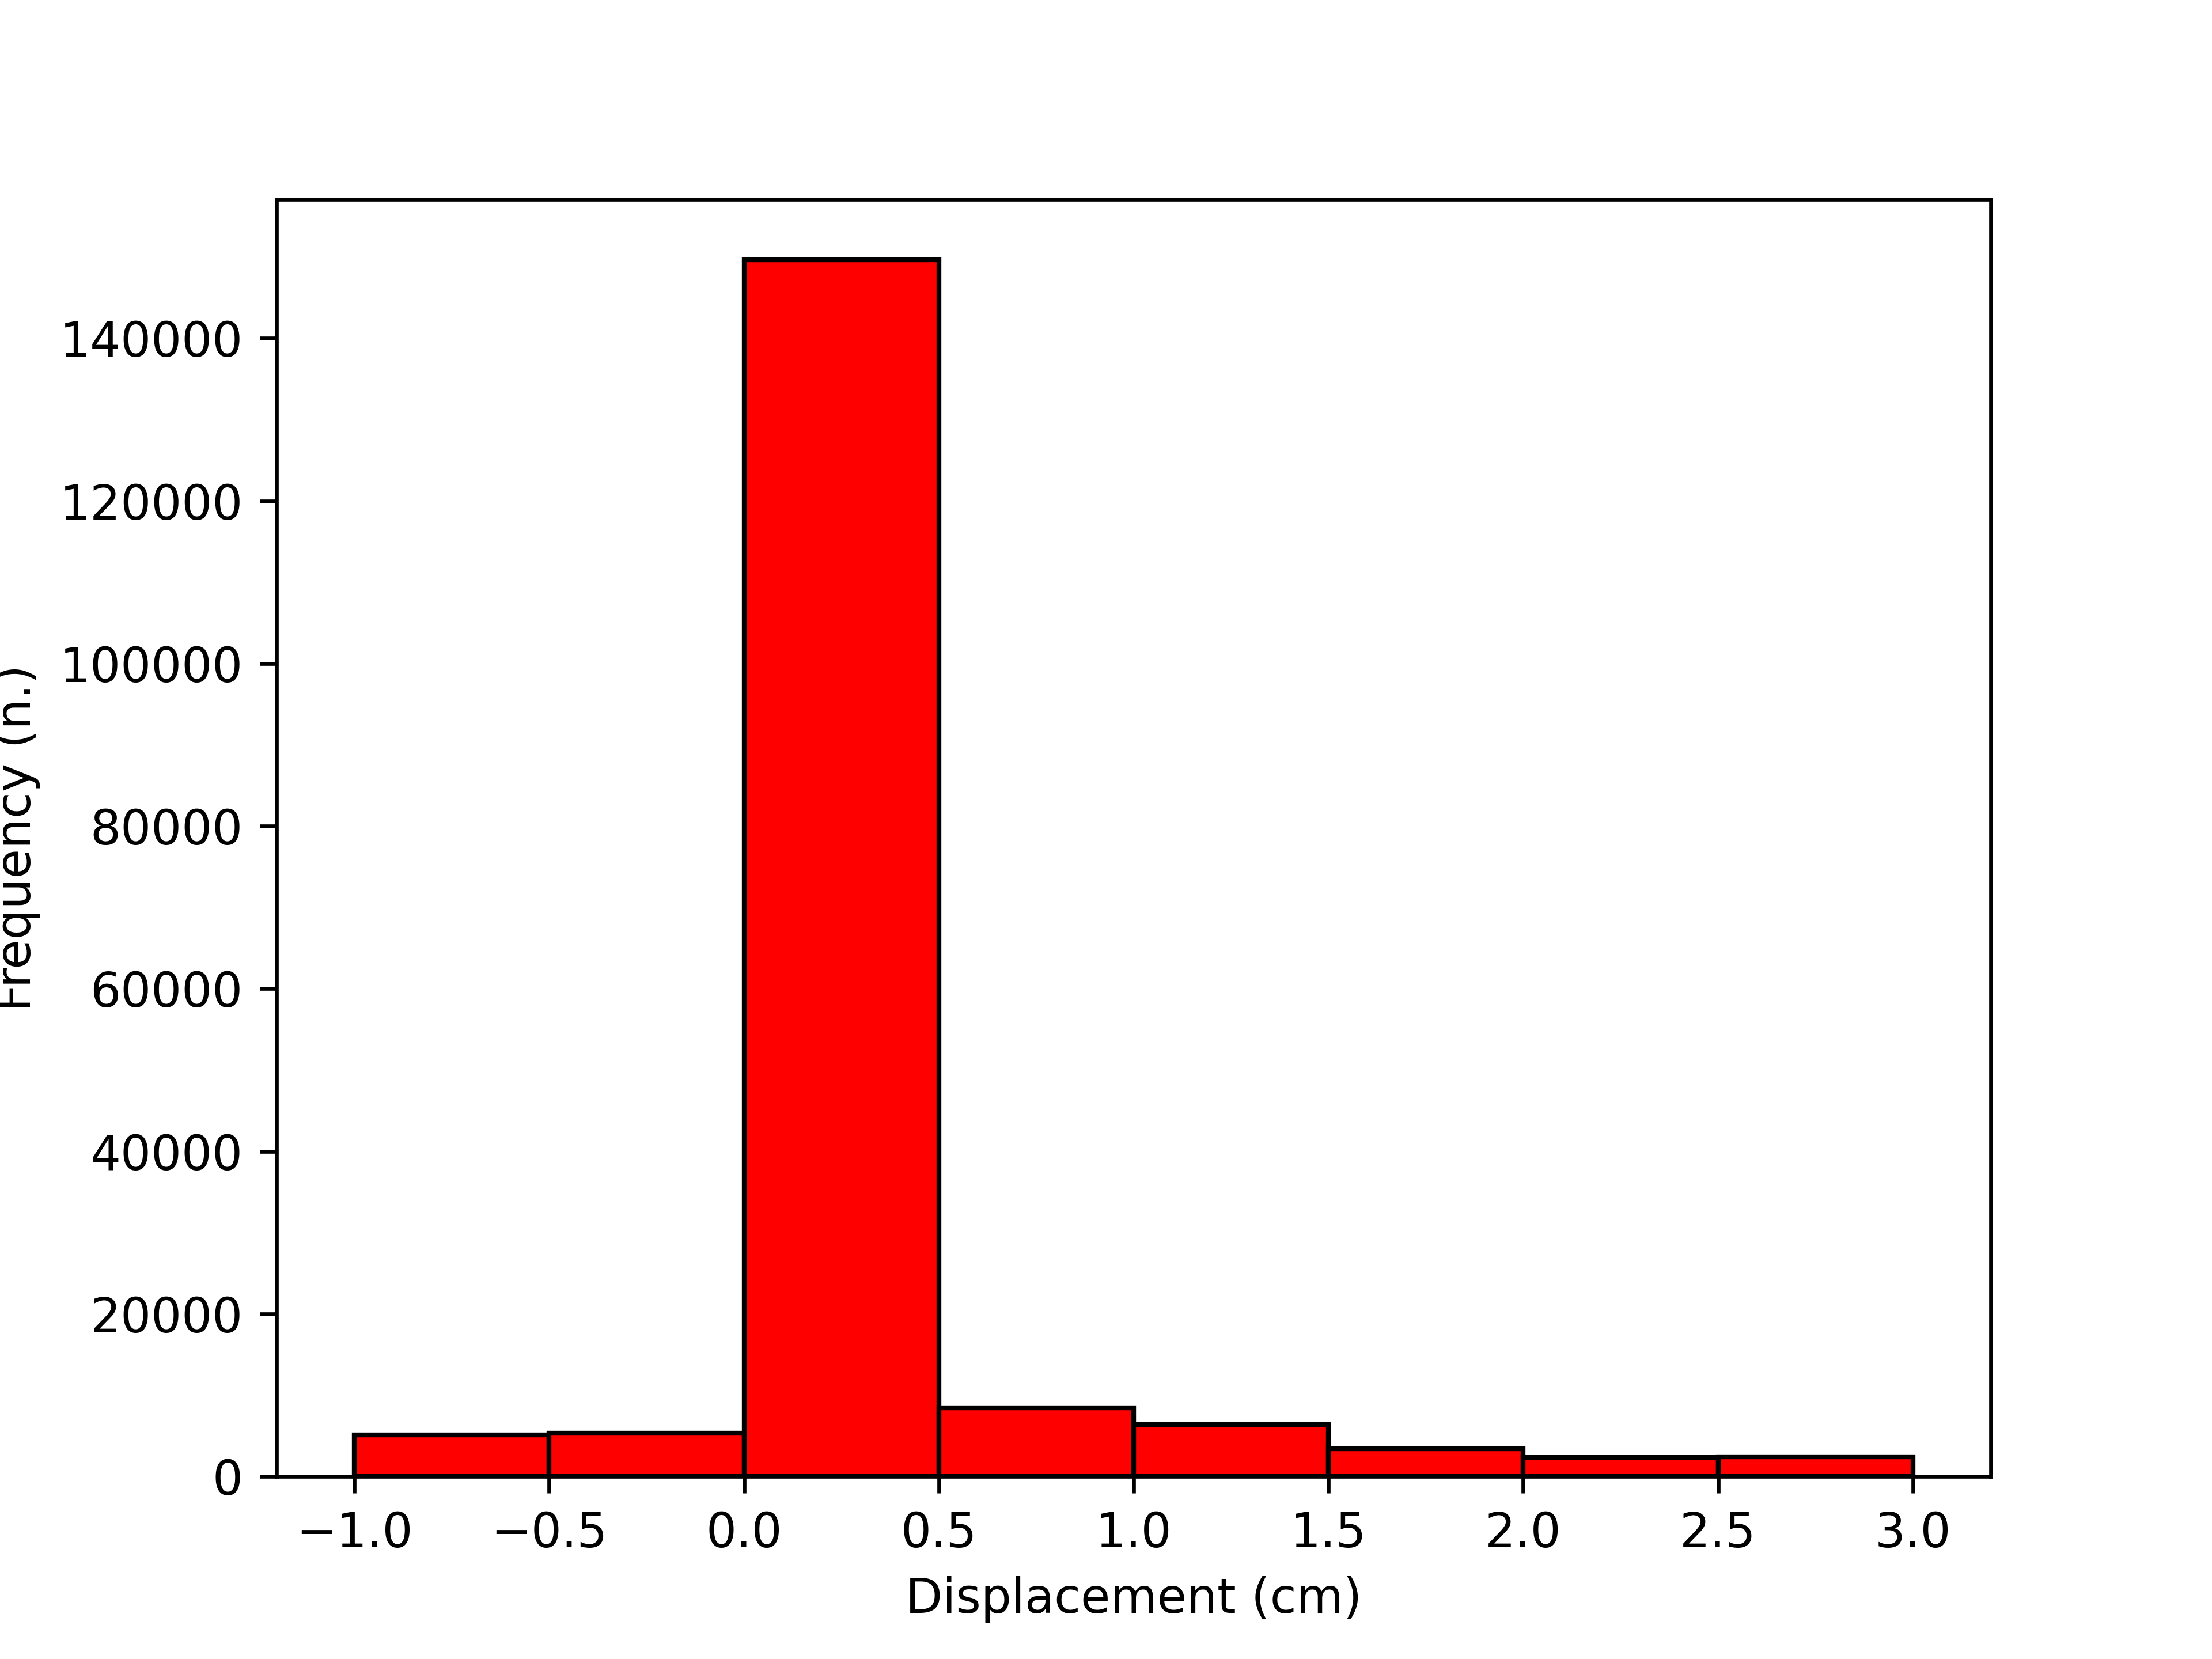

Data behind this chart, as committed beside it:
# log10 of x_data, y_frequency
-1.00, 5136
-0.50, 5350
0.00, 149643
0.50, 8474
1.00, 6372
1.50, 3443
2.00, 2329
2.50, 2415
3.00, 20646
